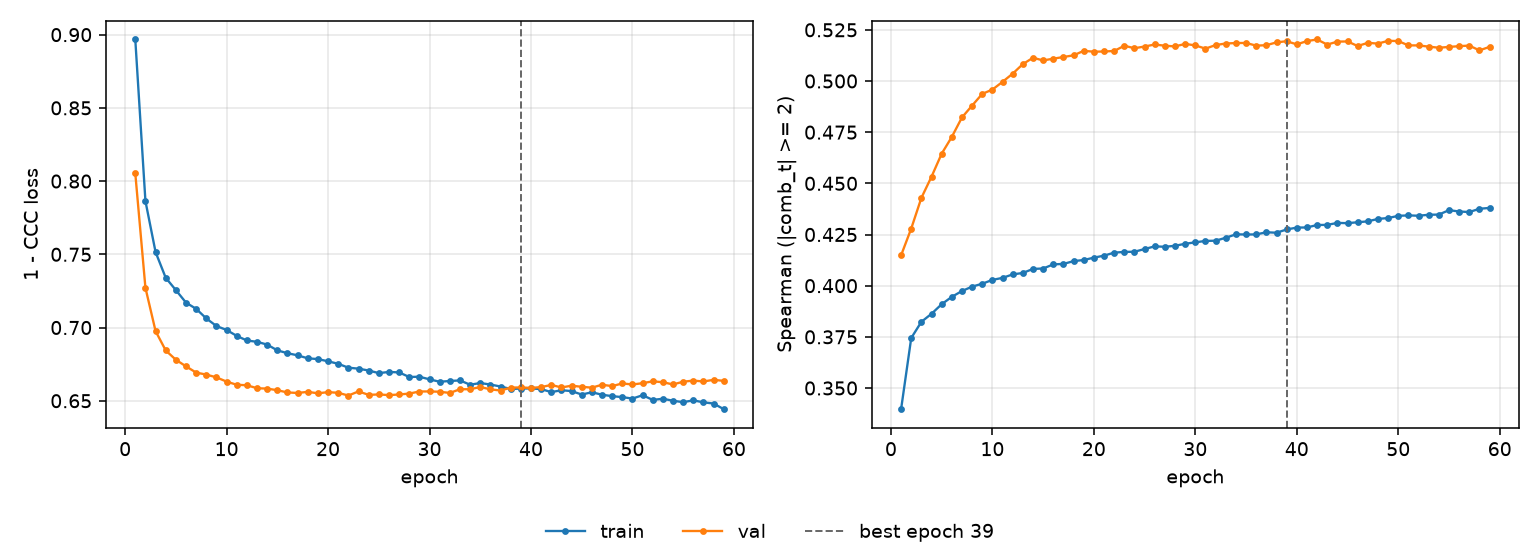

The table this chart was drawn from, first rows:
epoch, tr_loss, vl_loss, tr_sp, vl_sp, is_best
1, 0.8967, 0.8053, 0.3396, 0.4148, False
2, 0.7864, 0.7271, 0.3744, 0.4279, False
3, 0.7515, 0.6976, 0.3823, 0.4429, False
4, 0.734, 0.6843, 0.3863, 0.4533, False
5, 0.7256, 0.678, 0.3909, 0.4645, False
6, 0.717, 0.6735, 0.3945, 0.4727, False
7, 0.7128, 0.6692, 0.3974, 0.4822, False
8, 0.7062, 0.6679, 0.3995, 0.488, False
9, 0.701, 0.666, 0.401, 0.4937, False
10, 0.6983, 0.6631, 0.4028, 0.4958, False
11, 0.6943, 0.6609, 0.4038, 0.4996, False
12, 0.6911, 0.6606, 0.4055, 0.5036, False
13, 0.6902, 0.6586, 0.4062, 0.5083, False
14, 0.6883, 0.6583, 0.4082, 0.5114, False
15, 0.6844, 0.6572, 0.4084, 0.5101, False
16, 0.6825, 0.6557, 0.4104, 0.5109, False
17, 0.681, 0.6553, 0.4106, 0.5117, False
18, 0.679, 0.6561, 0.412, 0.5125, False
19, 0.6785, 0.6551, 0.4125, 0.5147, False
20, 0.6769, 0.6559, 0.4137, 0.5143, False
21, 0.6752, 0.6554, 0.4147, 0.5144, False
22, 0.6726, 0.6536, 0.4161, 0.5147, False
23, 0.6719, 0.6564, 0.4165, 0.5172, False
24, 0.6707, 0.654, 0.4166, 0.516, False
25, 0.6689, 0.6543, 0.4179, 0.5168, False
26, 0.6697, 0.6538, 0.4192, 0.5178, False
27, 0.6694, 0.6543, 0.419, 0.5172, False
28, 0.6662, 0.6549, 0.4195, 0.5169, False
29, 0.6664, 0.6563, 0.4205, 0.5181, False
30, 0.6646, 0.6564, 0.4212, 0.5174, False
31, 0.663, 0.6561, 0.4219, 0.5158, False
32, 0.6635, 0.6553, 0.422, 0.5176, False
33, 0.6639, 0.6579, 0.4234, 0.5183, False
34, 0.6609, 0.6579, 0.4251, 0.5185, False
35, 0.6621, 0.6594, 0.425, 0.5186, False
36, 0.6611, 0.6578, 0.425, 0.5173, False
37, 0.6597, 0.657, 0.4261, 0.5175, False
38, 0.658, 0.659, 0.4259, 0.5189, False
39, 0.6583, 0.6591, 0.4275, 0.5194, True
40, 0.6584, 0.6588, 0.4284, 0.5179, False
41, 0.658, 0.6593, 0.4284, 0.5195, False
42, 0.6559, 0.6608, 0.4296, 0.5203, False
43, 0.6572, 0.6591, 0.4297, 0.5178, False
44, 0.6566, 0.6603, 0.4307, 0.5192, False
45, 0.6542, 0.6595, 0.4305, 0.5193, False
46, 0.6558, 0.6589, 0.431, 0.5171, False
47, 0.6541, 0.6609, 0.4314, 0.5187, False
48, 0.6531, 0.66, 0.4326, 0.5183, False
49, 0.6525, 0.6618, 0.433, 0.5196, False
50, 0.6515, 0.6611, 0.4341, 0.5195, False
51, 0.6538, 0.662, 0.4343, 0.5174, False
52, 0.6506, 0.6633, 0.4342, 0.5174, False
53, 0.6514, 0.6626, 0.4346, 0.5168, False
54, 0.65, 0.6611, 0.4347, 0.5163, False
55, 0.649, 0.663, 0.4369, 0.5167, False
56, 0.6503, 0.6638, 0.4362, 0.517, False
57, 0.6489, 0.6632, 0.436, 0.5173, False
58, 0.6481, 0.6643, 0.4376, 0.515, False
59, 0.6442, 0.6636, 0.438, 0.5167, False
